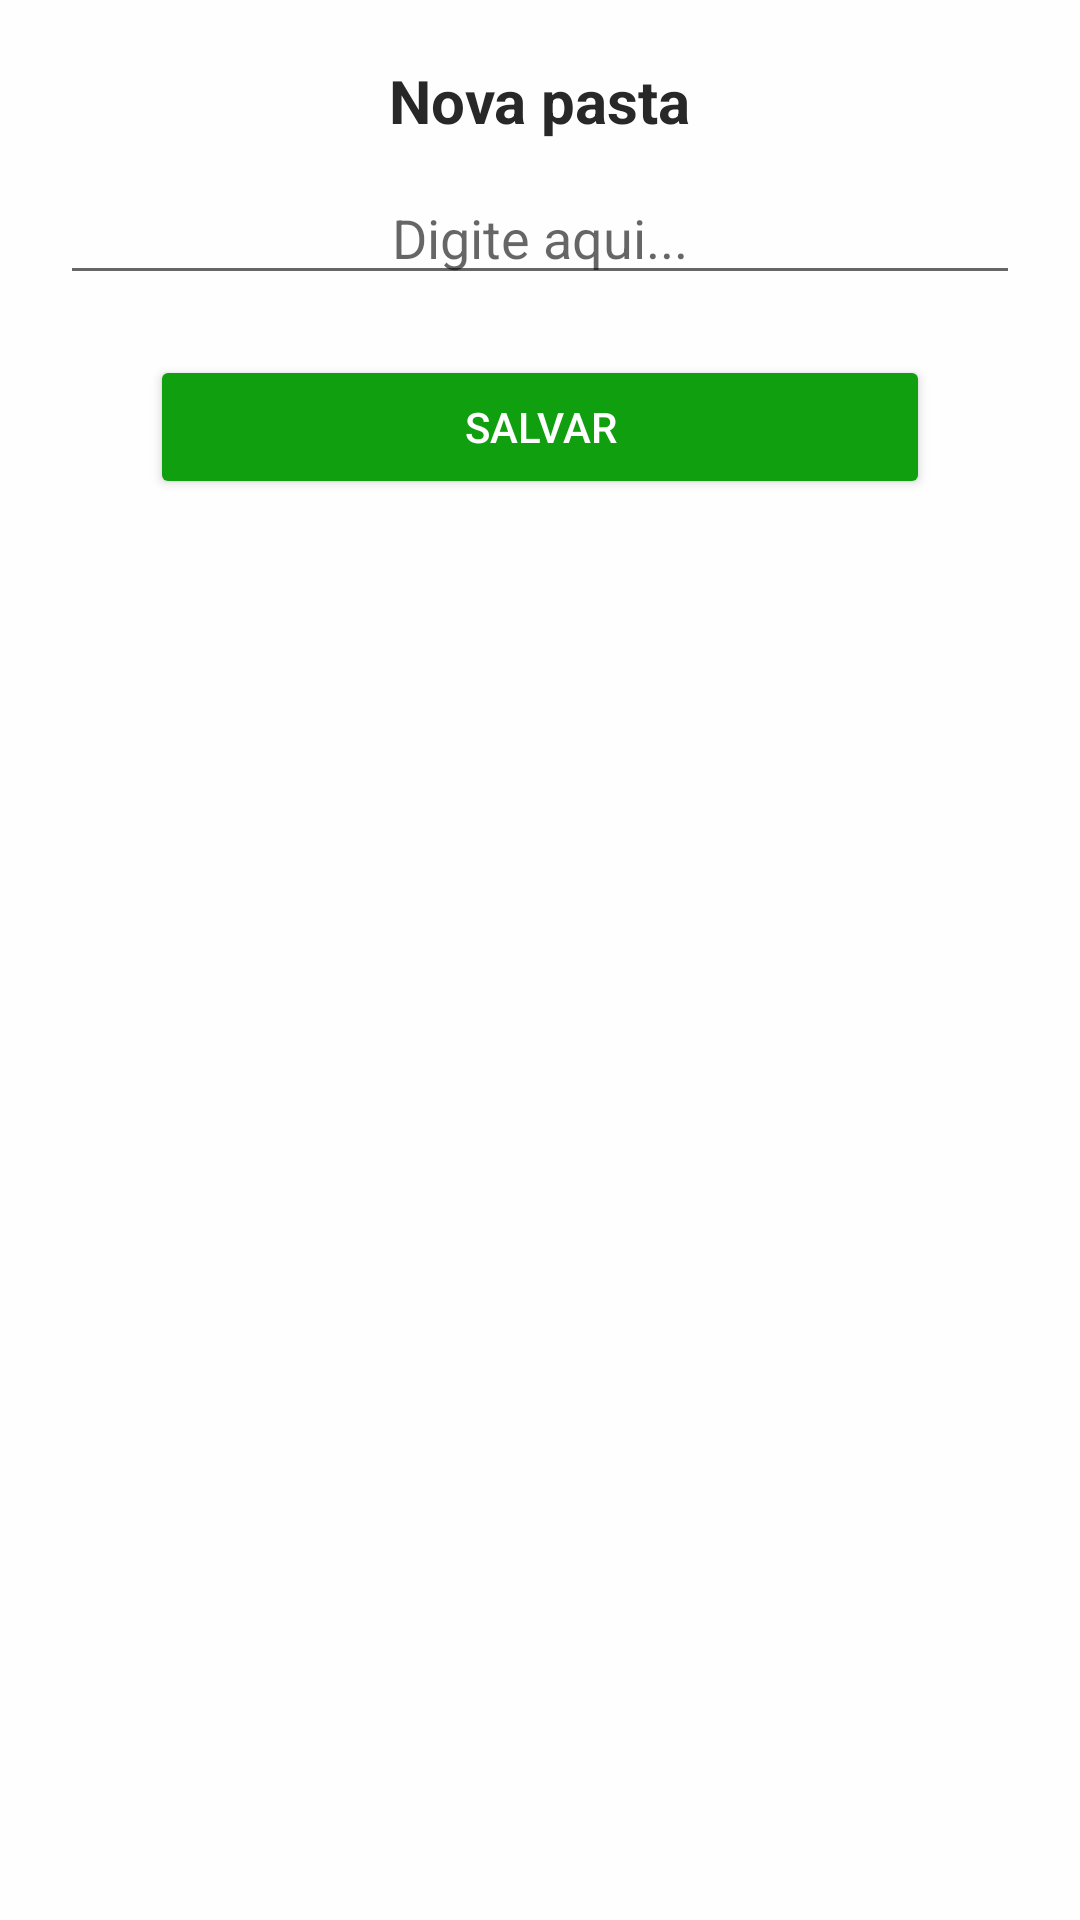

Here is an Android app screen rendered from its layout file. Give the layout XML and the strings, colors and styles it references.
<!-- AndroidManifest.xml: application theme Theme.AnotaçõesOficial -->
<!-- res/layout/alert_dalog.xml -->
<?xml version="1.0" encoding="utf-8"?>
<androidx.appcompat.widget.LinearLayoutCompat
    xmlns:android="http://schemas.android.com/apk/res/android"
    android:layout_width="match_parent"
    android:layout_height="wrap_content"
    android:gravity="center|top"
    android:orientation="vertical"
    android:background="@color/CorcardView">

    <TextView
        android:layout_width="wrap_content"
        android:layout_height="wrap_content"
        android:layout_marginTop="20dp"
        android:text="Nova pasta"
        android:textColor="@color/corText"
        android:textSize="20sp"
        android:textStyle="bold" />

    <EditText
        android:id="@+id/editNovaPasta"
        android:layout_width="match_parent"
        android:layout_height="wrap_content"
        android:layout_marginStart="20dp"
        android:layout_marginTop="10dp"
        android:layout_marginEnd="20dp"
        android:ems="10"
        android:hint="Digite aqui..."
        android:inputType="textMultiLine"
        android:textAlignment="center" />

    <androidx.appcompat.widget.AppCompatButton
        android:id="@+id/btnSalvarNovaPasta"
        android:layout_width="match_parent"
        android:layout_height="wrap_content"
        android:layout_marginStart="50dp"
        android:layout_marginTop="20dp"
        android:layout_marginEnd="50dp"
        android:layout_marginBottom="20dp"
        android:backgroundTint="@color/colorPrimaryVariant"
        android:text="Salvar"
        android:textColor="@color/white" />

</androidx.appcompat.widget.LinearLayoutCompat>
<!-- resources referenced by this layout -->
<resources>
  <color name="CorcardView">#FDFEFD</color>
  <color name="colorPrimaryVariant">#0F9F0F</color>
  <color name="corText">#292828</color>
  <color name="white">#FFFFFFFF</color>
  <style name="Theme.AnotaçõesOficial" parent="Theme.MaterialComponents.DayNight.DarkActionBar">
          
          <item name="colorPrimary">@color/actionBar</item>
          <item name="colorPrimaryVariant">@color/colorPrimaryVariant</item>
          <item name="colorOnPrimary">@color/corAssent</item>
          
          <item name="colorSecondary">@color/floatButton</item>
          <item name="colorSecondaryVariant">@color/colorPrimaryVariant</item>
          <item name="colorOnSecondary">#D9DAD7</item>
          
          <item name="actionBarItemBackground">@color/black</item>
          <item name="android:statusBarColor" tools:targetApi="l">?attr/colorPrimaryVariant</item>
          
  
      </style>
  <color name="actionBar">#E133F133</color>
  <color name="corAssent">#FFFFFF</color>
  <color name="floatButton">#C400FF00</color>
  <color name="black">#FF000000</color>
</resources>
